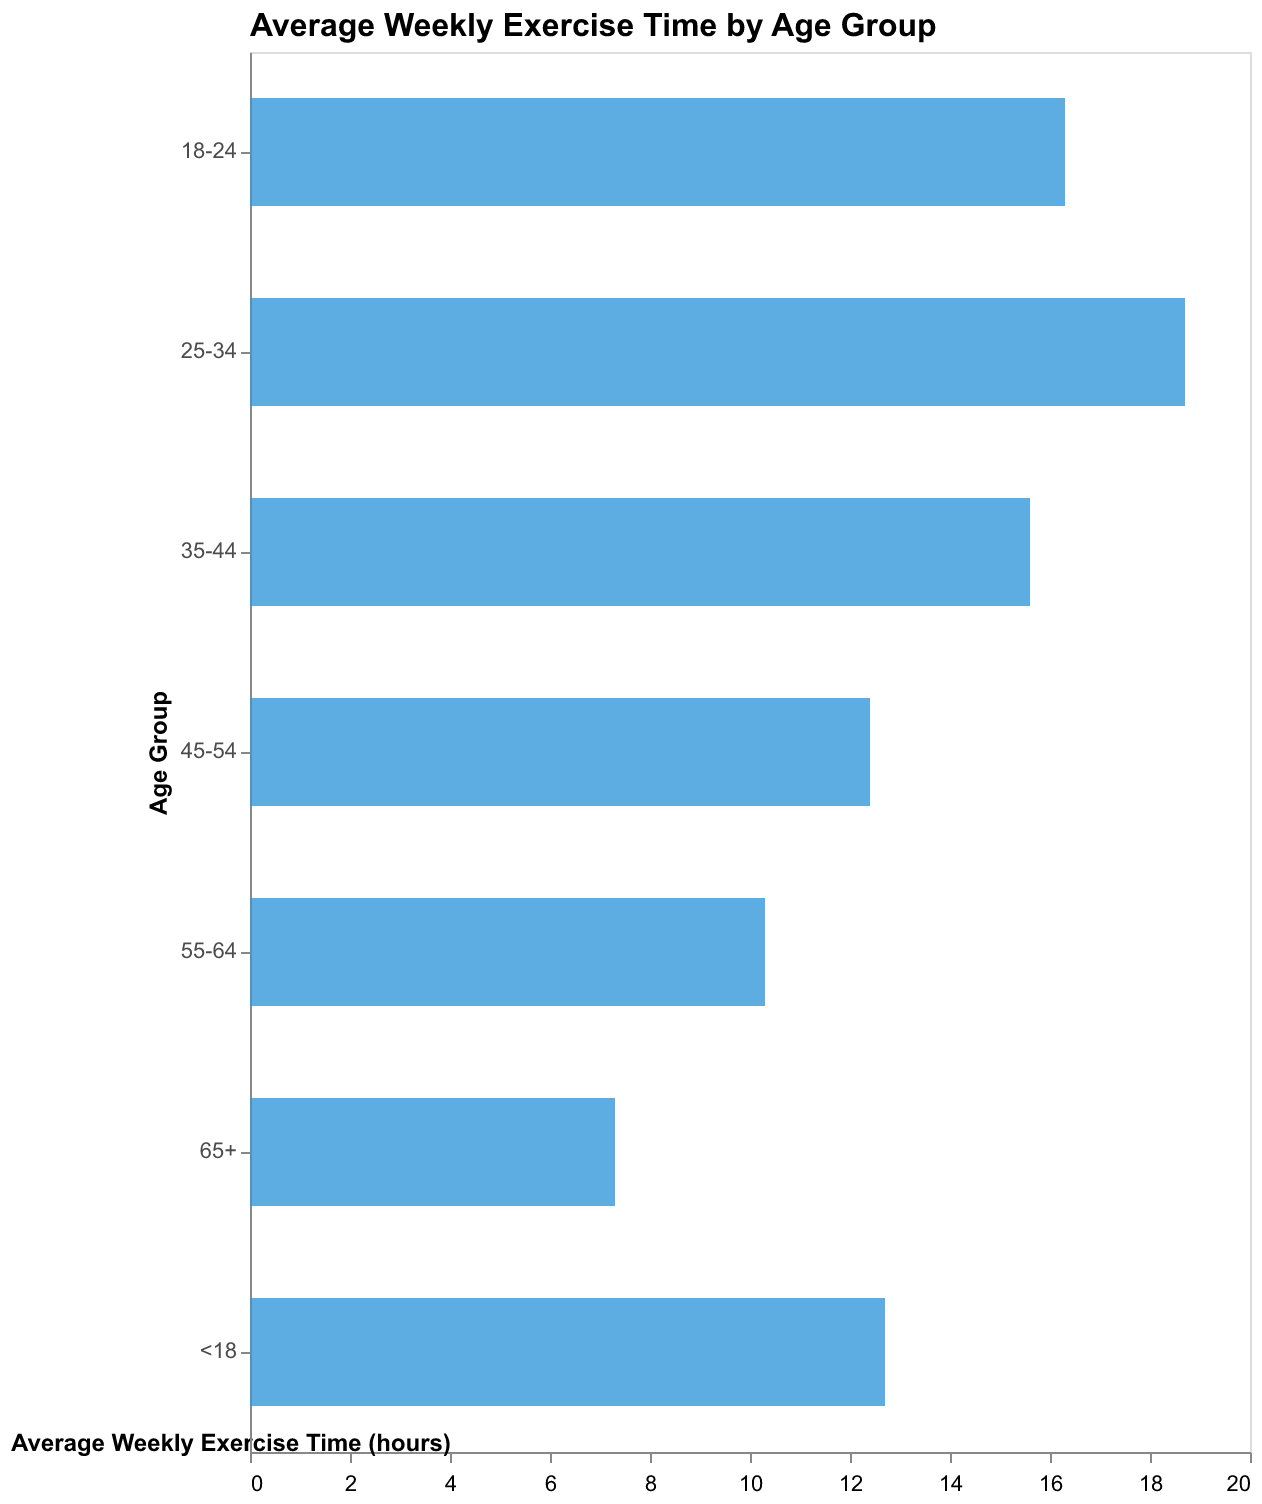

The data file committed next to this chart (first rows):
Age Group, Average Weekly Exercise Time (hours)
<18, 4.0
18-24, 5.0
25-34, 6.0
35-44, 5.0
45-54, 4.0
55-64, 3.0
65+, 2.0
<18, 4.5
18-24, 5.5
25-34, 6.5
35-44, 5.2
45-54, 4.3
55-64, 3.5
65+, 2.5
<18, 4.2
18-24, 5.8
25-34, 6.2
35-44, 5.4
45-54, 4.1
55-64, 3.8
65+, 2.8
